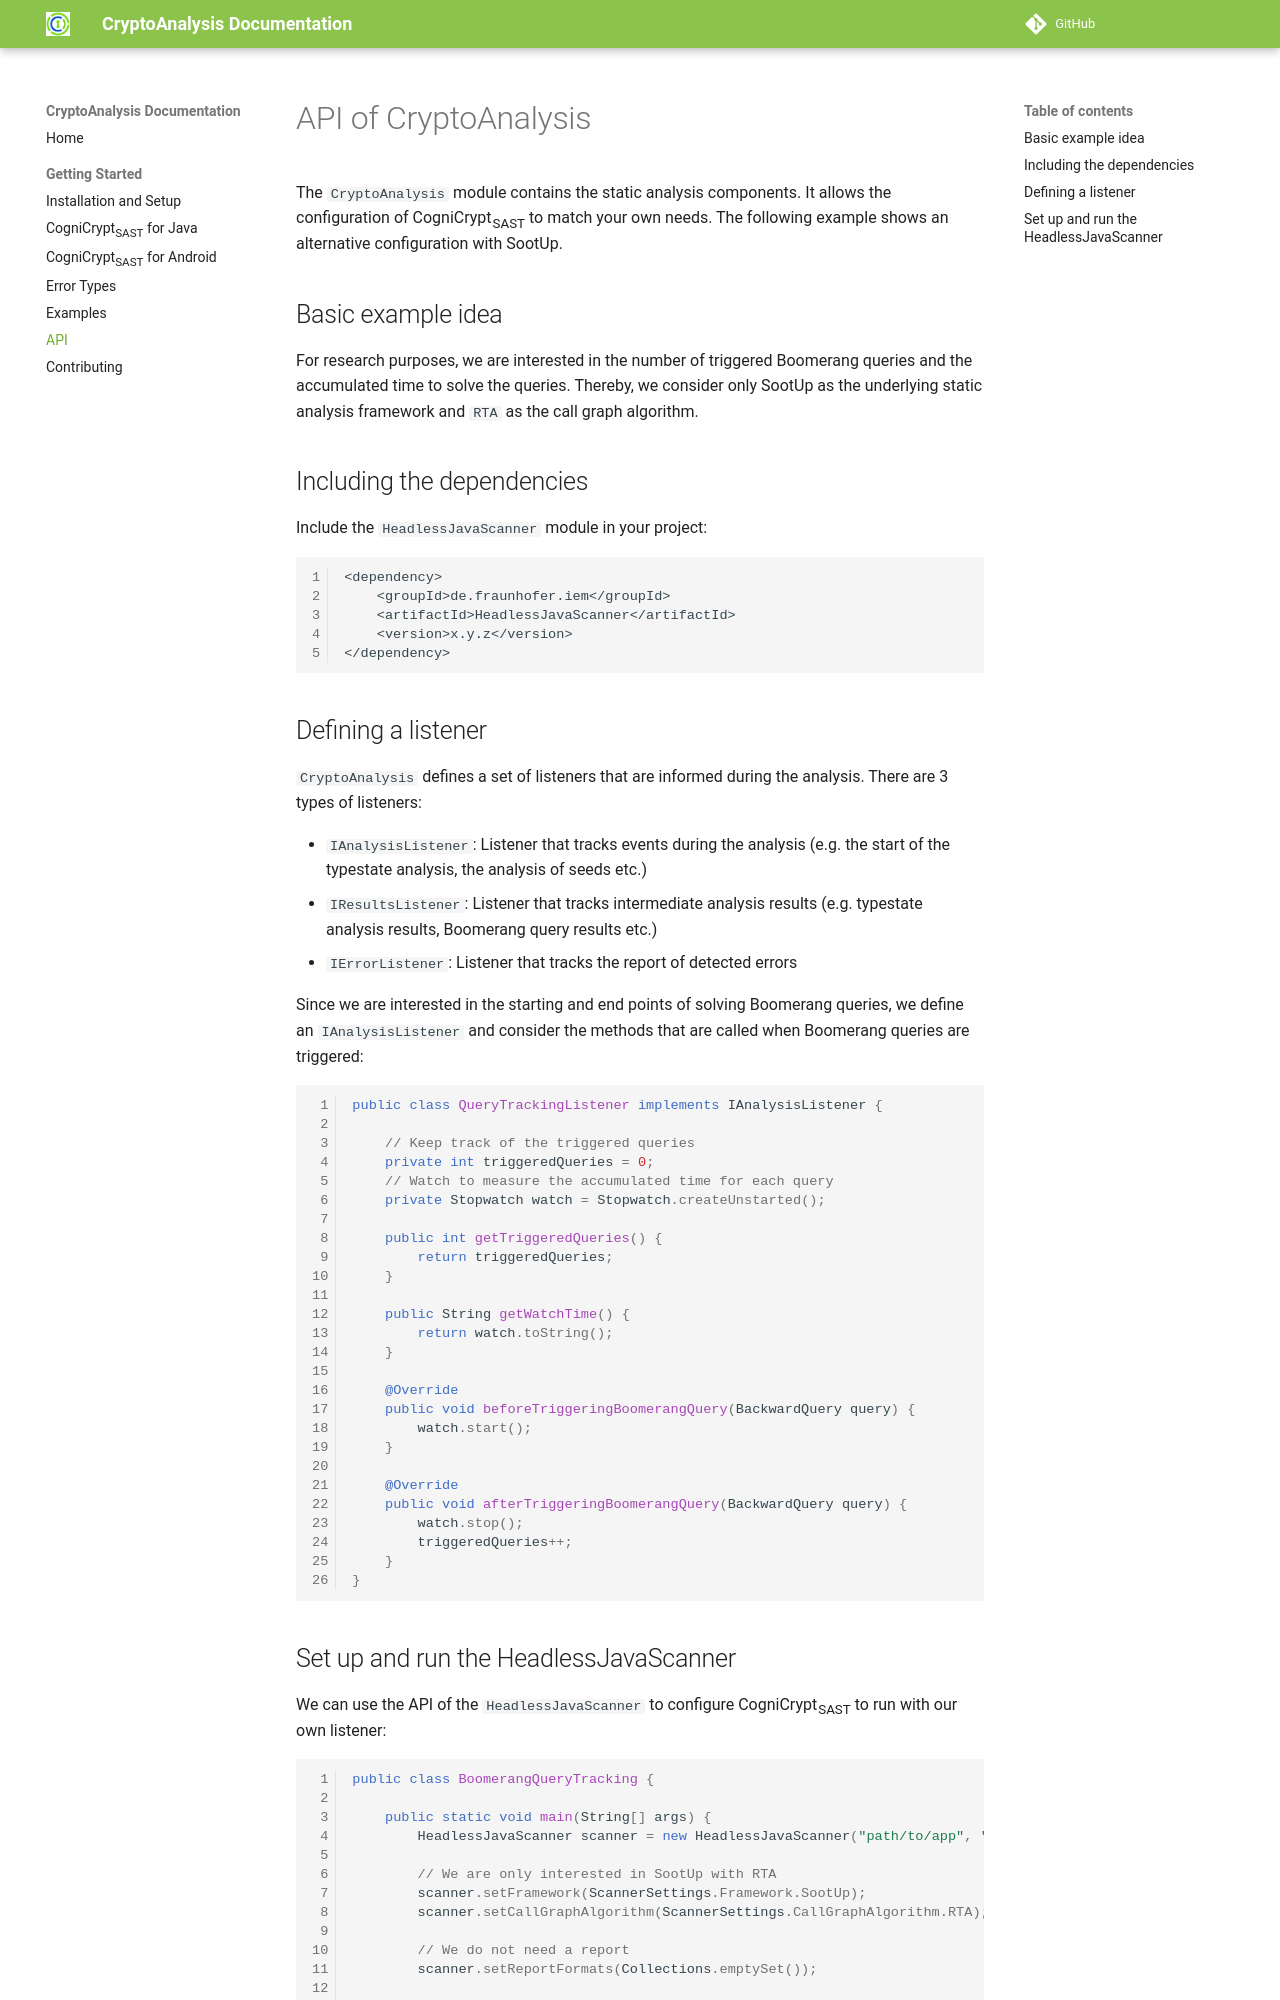

repository: CROSSINGTUD/CryptoAnalysis · page: 5.0.1/api/index.html · generator: mkdocs

# API of CryptoAnalysis
The `CryptoAnalysis` module contains the static analysis components. It allows the configuration of CogniCrypt<sub>SAST</sub> to match your own needs. The following example shows an alternative configuration with SootUp.

## Basic example idea
For research purposes, we are interested in the number of triggered Boomerang queries and the accumulated time to solve the queries. Thereby, we consider only SootUp as the underlying static analysis framework and `RTA` as the call graph algorithm.

## Including the dependencies
Include the `HeadlessJavaScanner` module in your project:

```
<dependency>
    <groupId>de.fraunhofer.iem</groupId>
    <artifactId>HeadlessJavaScanner</artifactId>
    <version>x.y.z</version>
</dependency>
```

## Defining a listener
`CryptoAnalysis` defines a set of listeners that are informed during the analysis. There are 3 types of listeners:

* `IAnalysisListener`: Listener that tracks events during the analysis (e.g. the start of the typestate analysis, the analysis of seeds etc.)
* `IResultsListener`: Listener that tracks intermediate analysis results (e.g. typestate analysis results, Boomerang query results etc.)
* `IErrorListener`: Listener that tracks the report of detected errors

Since we are interested in the starting and end points of solving Boomerang queries, we define an `IAnalysisListener` and consider the methods that are called when Boomerang queries are triggered:

```java
public class QueryTrackingListener implements IAnalysisListener {

    // Keep track of the triggered queries
    private int triggeredQueries = 0;
    // Watch to measure the accumulated time for each query
    private Stopwatch watch = Stopwatch.createUnstarted();

    public int getTriggeredQueries() {
        return triggeredQueries;
    }

    public String getWatchTime() {
        return watch.toString();
    }

    @Override
    public void beforeTriggeringBoomerangQuery(BackwardQuery query) {
        watch.start();
    }

    @Override
    public void afterTriggeringBoomerangQuery(BackwardQuery query) {
        watch.stop();
        triggeredQueries++;
    }
}
```
